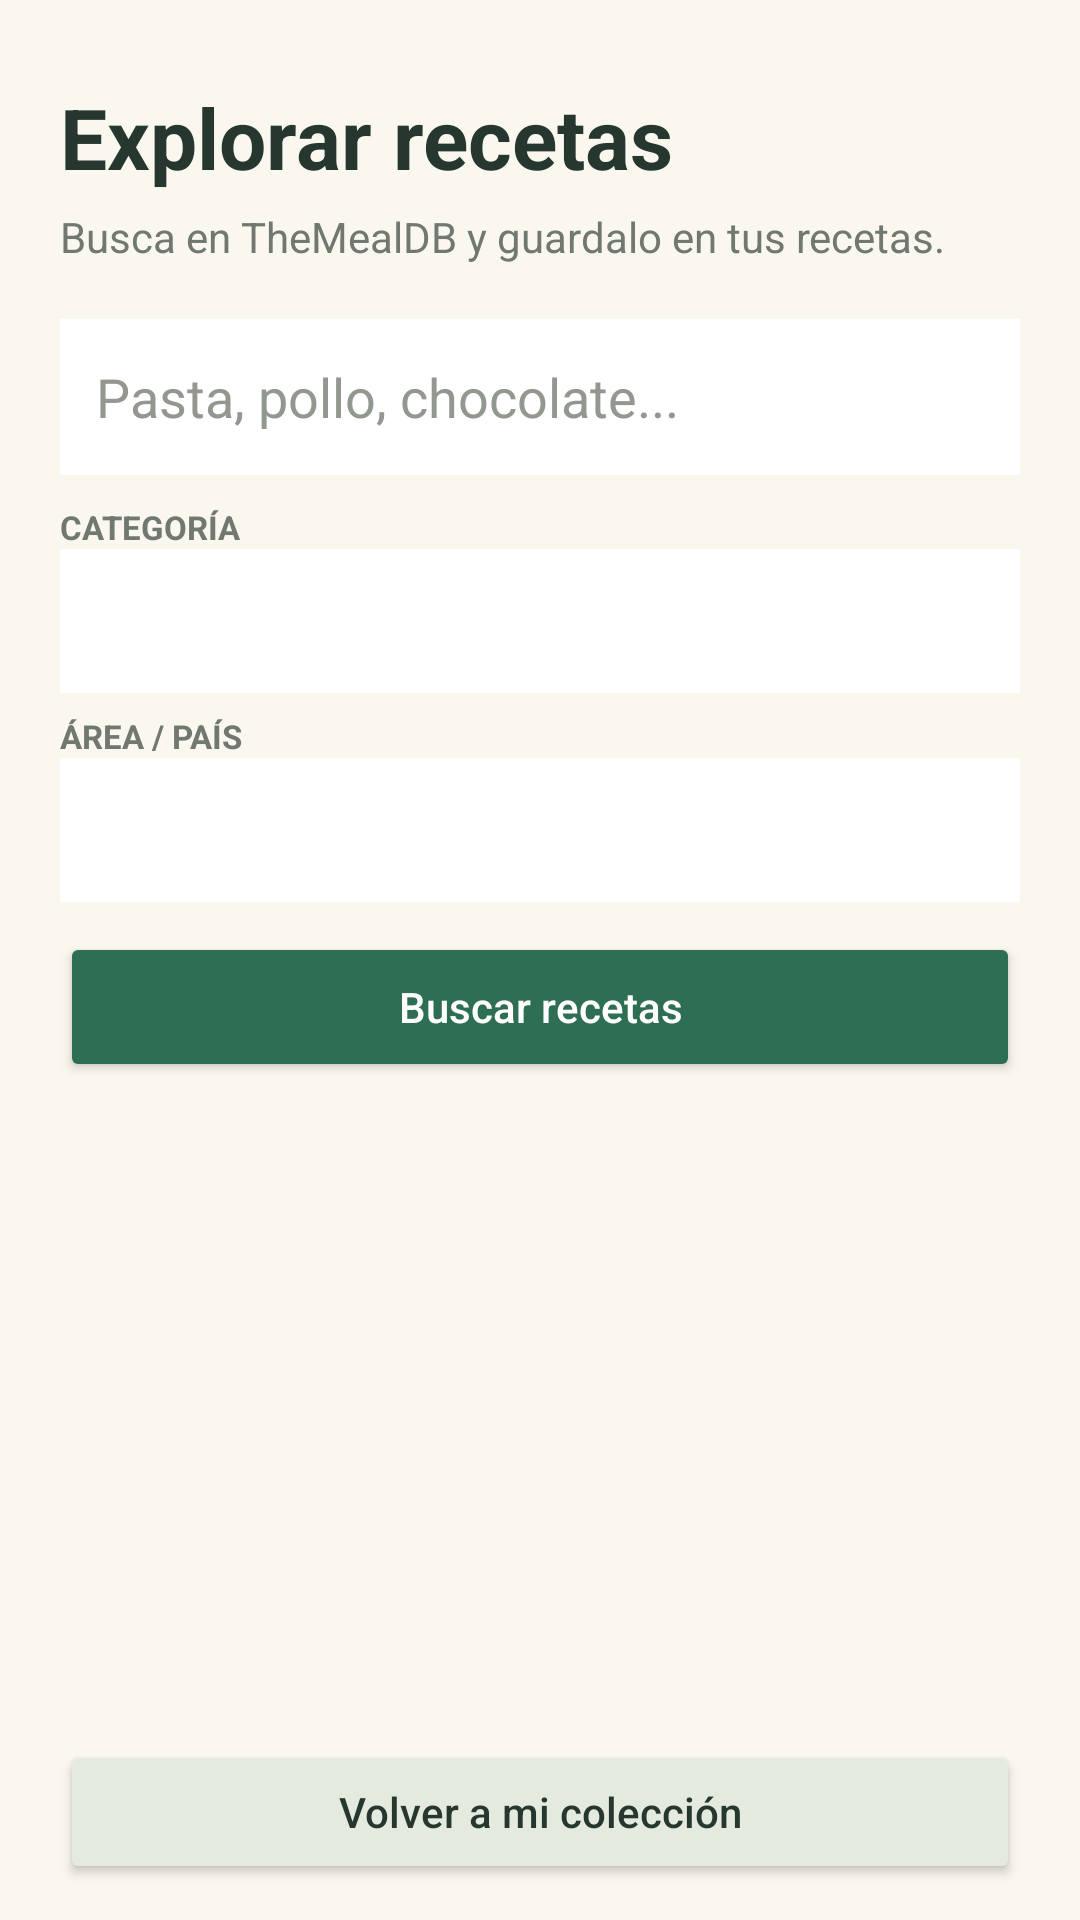

Here is an Android app screen rendered from its layout file. Give the layout XML and the strings, colors and styles it references.
<!-- AndroidManifest.xml: application theme Theme.ObligatorioRecetas -->
<!-- res/layout/activity_search.xml -->
<?xml version="1.0" encoding="utf-8"?>
<LinearLayout
    xmlns:android="http://schemas.android.com/apk/res/android"
    android:id="@+id/main"
    android:layout_width="match_parent"
    android:layout_height="match_parent"
    android:background="#FAF7EF"
    android:orientation="vertical"
    android:paddingStart="20dp"
    android:paddingTop="20dp"
    android:paddingEnd="20dp"
    android:paddingBottom="12dp">

    <TextView
        android:layout_width="match_parent"
        android:layout_height="wrap_content"
        android:layout_marginTop="7dp"
        android:text="Explorar recetas"
        android:textColor="#263730"
        android:textSize="28sp"
        android:textStyle="bold" />

    <TextView
        android:layout_width="match_parent"
        android:layout_height="wrap_content"
        android:layout_marginTop="5dp"
        android:text="Busca en TheMealDB y guardalo en tus recetas."
        android:textColor="#70786F"
        android:textSize="14sp" />

    <EditText
        android:id="@+id/searchInput"
        android:layout_width="match_parent"
        android:layout_height="52dp"
        android:layout_marginTop="18dp"
        android:background="#FFFFFF"
        android:hint="Pasta, pollo, chocolate..."
        android:padding="12dp"
        android:textColor="#263730"
        android:textColorHint="#92978F"
        android:singleLine="true"
        android:inputType="text" />

    <TextView
        android:layout_width="match_parent"
        android:layout_height="wrap_content"
        android:layout_marginTop="10dp"
        android:text="CATEGORÍA"
        android:textColor="#70786F"
        android:textSize="11sp"
        android:textStyle="bold" />

    <Spinner
        android:id="@+id/searchCategory"
        android:layout_width="match_parent"
        android:layout_height="48dp"
        android:background="#FFFFFF" />

    <TextView
        android:layout_width="match_parent"
        android:layout_height="wrap_content"
        android:layout_marginTop="7dp"
        android:text="ÁREA / PAÍS"
        android:textColor="#70786F"
        android:textSize="11sp"
        android:textStyle="bold" />

    <Spinner
        android:id="@+id/searchArea"
        android:layout_width="match_parent"
        android:layout_height="48dp"
        android:background="#FFFFFF" />

    <Button
        android:id="@+id/searchSubmit"
        android:layout_width="match_parent"
        android:layout_height="50dp"
        android:layout_marginTop="10dp"
        android:backgroundTint="#2E6E52"
        android:text="Buscar recetas"
        android:textAllCaps="false"
        android:textColor="#FFFFFF" />

    <TextView
        android:id="@+id/searchStatus"
        android:layout_width="match_parent"
        android:layout_height="wrap_content"
        android:layout_marginTop="13dp"
        android:padding="4dp"
        android:text="Buscá una receta por nombre, categoría o área."
        android:textColor="#70786F"
        android:textSize="14sp"
        android:visibility="gone" />

    <androidx.recyclerview.widget.RecyclerView
        android:id="@+id/searchResults"
        android:layout_width="match_parent"
        android:layout_height="0dp"
        android:layout_marginTop="5dp"
        android:layout_weight="1" />

    <Button
        android:id="@+id/searchBack"
        android:layout_width="match_parent"
        android:layout_height="48dp"
        android:layout_marginTop="8dp"
        android:backgroundTint="#E5EADF"
        android:text="Volver a mi colección"
        android:textAllCaps="false"
        android:textColor="#263730" />

</LinearLayout>
<!-- resources referenced by this layout -->
<resources>
  <style name="Theme.ObligatorioRecetas" parent="Base.Theme.ObligatorioRecetas" />
  <style name="Base.Theme.ObligatorioRecetas" parent="Theme.Material3.DayNight.NoActionBar">
          
          
      </style>
</resources>
